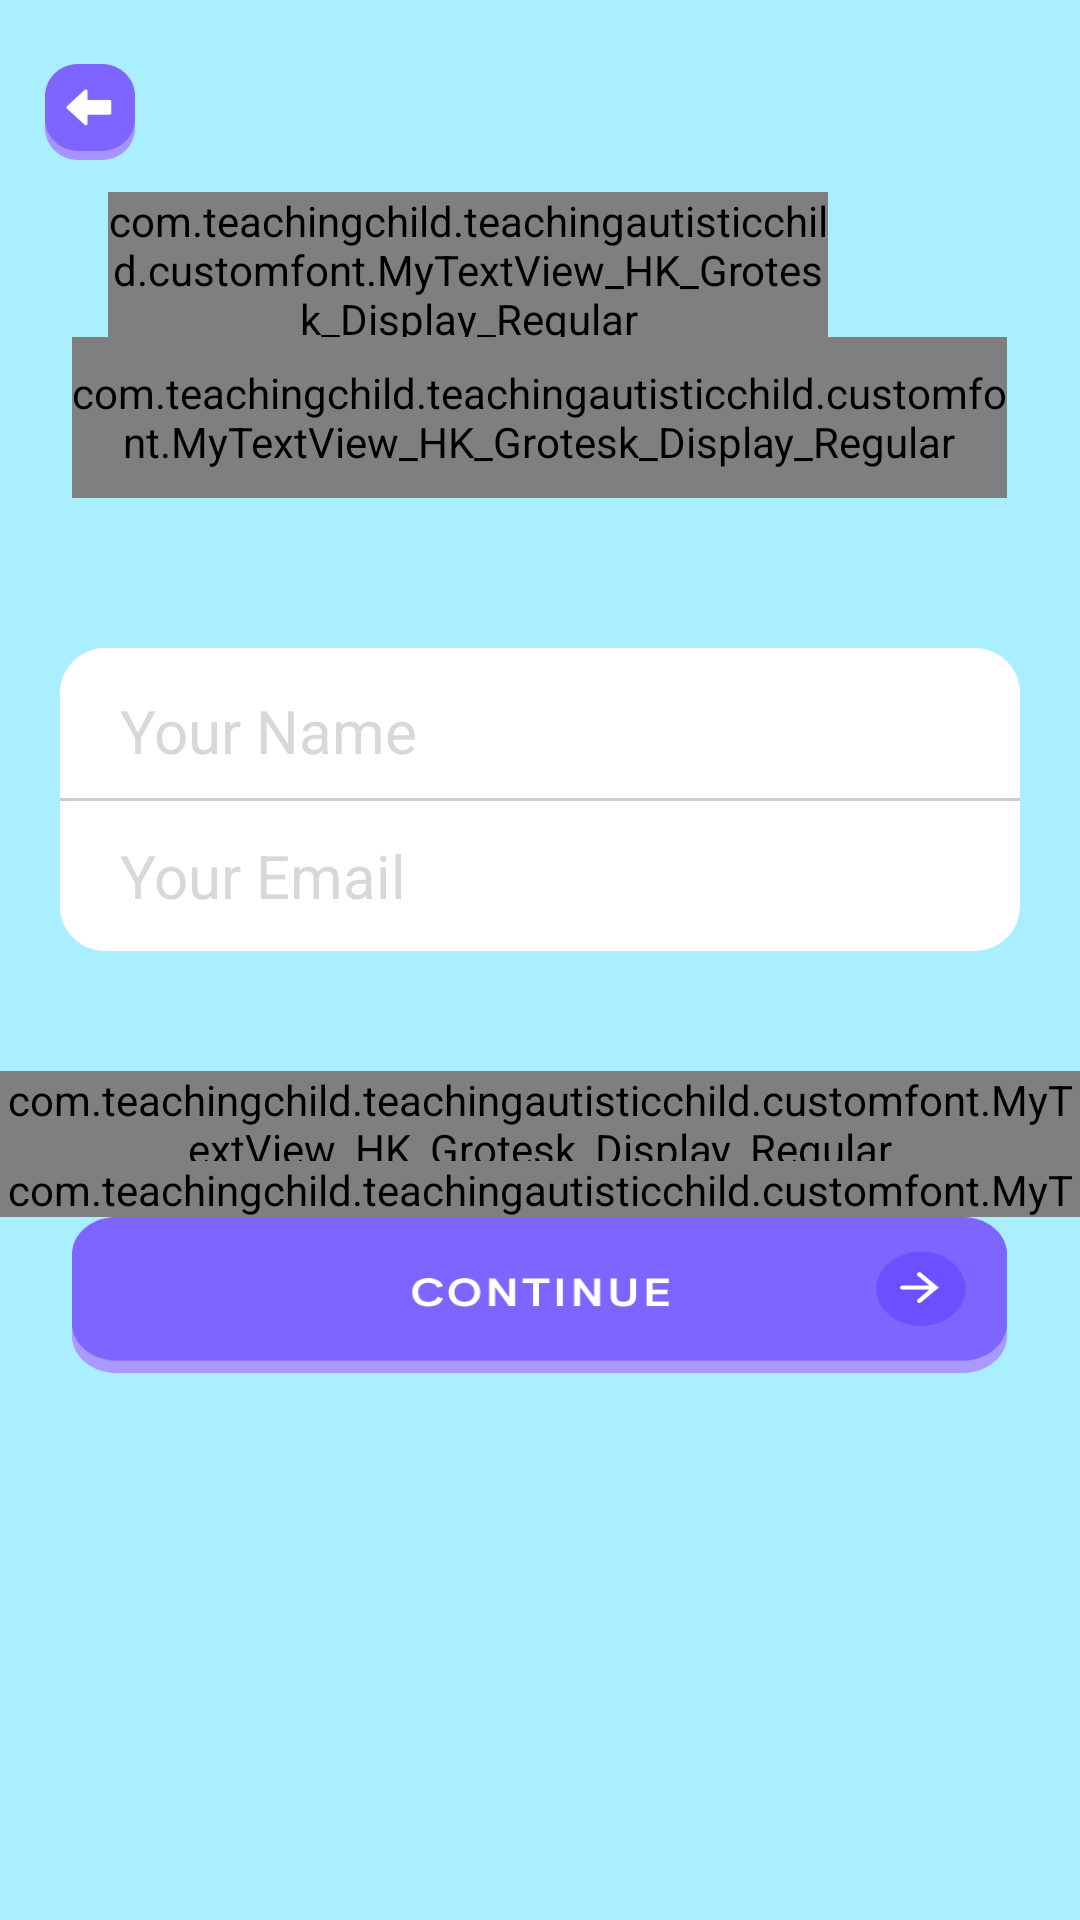

Here is an Android app screen rendered from its layout file. Give the layout XML and the strings, colors and styles it references.
<!-- AndroidManifest.xml: application theme AppTheme -->
<!-- res/layout/activity_email.xml -->
<?xml version="1.0" encoding="utf-8"?>
<LinearLayout xmlns:android="http://schemas.android.com/apk/res/android"
    xmlns:app="http://schemas.android.com/apk/res-auto"
    xmlns:tools="http://schemas.android.com/tools"
    android:layout_width="match_parent"
    android:layout_height="match_parent"
    android:weightSum="6"
    android:background="@color/loginbgcolor"
    android:orientation="vertical"
    tools:context=".view.LoginActivity">

    //0.1
    <LinearLayout
        android:layout_width="match_parent"
        android:layout_height="0dp"
        android:layout_weight="0.1">

    </LinearLayout>

    //0.5
    <LinearLayout
        android:layout_width="match_parent"
        android:layout_height="0dp"
        android:weightSum="3"
        android:orientation="horizontal"
        android:layout_weight="0.5">

        <LinearLayout
            android:layout_width="0dp"
            android:layout_height="match_parent"
            android:layout_weight="0.5">

            <ImageView
                android:id="@+id/back_img"
                android:layout_width="match_parent"
                android:layout_height="match_parent"
                android:scaleX="0.5"
                android:scaleY="0.6"
                android:background="@drawable/back_btn"/>

        </LinearLayout>
        <LinearLayout
            android:layout_width="0dp"
            android:layout_height="match_parent"
            android:layout_weight="2">


        </LinearLayout>

        <LinearLayout
            android:layout_width="0dp"
            android:layout_height="match_parent"
            android:layout_weight="0.5">

        </LinearLayout>
    </LinearLayout>

    //5.2
    <LinearLayout
        android:layout_width="match_parent"
        android:layout_height="0dp"
        android:weightSum="3"
        android:orientation="vertical"
        android:layout_weight="5.2">


        //0.27
        <LinearLayout
            android:layout_width="match_parent"
            android:layout_height="0dp"
            android:weightSum="3"
            android:orientation="horizontal"
            android:layout_weight="0.27">

            <TextView
                android:layout_width="0dp"
                android:layout_weight="0.3"
                android:layout_height="match_parent"/>

            <com.teachingchild.teachingautisticchild.customfont.MyTextView_HK_Grotesk_Display_Regular
                android:layout_width="0dp"
                android:layout_height="match_parent"
                android:layout_weight="2"
                android:text="@string/newaccount"
                android:layout_gravity="center"
                android:gravity="center"
                android:textColor="@color/textcolor"
                android:textSize="30sp"
                android:textStyle="normal" />

            <TextView
                android:layout_width="0dp"
                android:layout_height="match_parent"
                android:layout_weight="0.7"/>

        </LinearLayout>

        //0.3
        <LinearLayout
            android:layout_width="match_parent"
            android:layout_height="0dp"
            android:orientation="horizontal"
            android:weightSum="3"
            android:layout_weight="0.3">

            <TextView
                android:layout_width="0dp"
                android:layout_weight="0.2"
                android:layout_height="match_parent"/>
            <com.teachingchild.teachingautisticchild.customfont.MyTextView_HK_Grotesk_Display_Regular
                android:layout_width="0dp"
                android:layout_weight="2.6"
                android:layout_height="match_parent"
                android:textSize="20sp"
                android:layout_gravity="center"
                android:gravity="center"
                android:textColor="@color/textcolor"
                android:text="@string/email_subtext"/>
            <TextView
                android:layout_width="0dp"
                android:layout_weight="0.2"
                android:layout_height="match_parent"/>

        </LinearLayout>

        //0.3
        <LinearLayout
            android:layout_width="match_parent"
            android:layout_height="0dp"
            android:layout_gravity="center"
            android:layout_marginTop="15dp"
            android:orientation="vertical"
            android:layout_weight="1.25">

            <EditText
                android:layout_width="match_parent"
                android:layout_height="50dp"
                android:id="@+id/nameEdt"
                android:ems="10"
                android:background="@drawable/rounded_editext"
                android:textCursorDrawable="@drawable/color_cursor"
                android:textSize="20sp"
                android:drawablePadding="25dp"
                android:hint="Your Name"
                android:inputType="text"
                android:textColorHint="#d8d8d8"
                android:paddingTop="5dp"
                android:layout_marginTop="35dp"
                android:layout_marginLeft="20dp"
                android:layout_marginRight="20dp"
                android:paddingLeft="20dp"/>

            <View
                android:layout_width="match_parent"
                android:layout_height="1dp"
                android:layout_marginLeft="20dp"
                android:layout_marginRight="20dp"
                android:background="#CCCCCC"/>

            <FrameLayout
                android:layout_width="match_parent"
                android:orientation="horizontal"
                android:layout_height="50dp">


                <EditText
                    android:layout_width="match_parent"
                    android:layout_height="match_parent"
                    android:id="@+id/emailEdt"
                    android:ems="10"
                    android:background="@drawable/rounded_editext_bottom"
                    android:textCursorDrawable="@drawable/color_cursor"
                    android:layout_marginLeft="20dp"
                    android:layout_marginRight="20dp"
                    android:paddingLeft="20dp"
                    android:textSize="20sp"
                    android:drawablePadding="25dp"
                    android:hint="Your Email"
                    android:inputType="text"
                    android:textColorHint="#d8d8d8"
                    />


            </FrameLayout>


            <View
                android:layout_width="match_parent"
                android:layout_height="40dp"/>


            <com.teachingchild.teachingautisticchild.customfont.MyTextView_HK_Grotesk_Display_Regular
                android:layout_width="match_parent"
                android:layout_height="30dp"
                android:layout_gravity="center"
                android:gravity="center"
                android:text="Already have an account?"/>

            <com.teachingchild.teachingautisticchild.customfont.MyTextView_HK_Grotesk_Display_Regular
                android:id="@+id/signin"
                android:layout_width="match_parent"
                android:layout_height="20dp"
                android:layout_gravity="center"
                android:textColor="@color/signintext"
                android:gravity="center"
                android:text="SIGN IN"/>


        </LinearLayout>

        //0.25
        <LinearLayout
            android:layout_width="match_parent"
            android:layout_height="0dp"
            android:weightSum="3"
            android:orientation="horizontal"
            android:layout_weight="0.29">

            <TextView
                android:layout_width="0dp"
                android:layout_weight="0.2"
                android:layout_height="match_parent"/>
            <Button
                android:id="@+id/button"
                android:layout_width="0dp"
                android:layout_weight="2.6"
                android:background="@drawable/button"
                android:layout_height="match_parent"
                android:textSize="15sp"/>
            <TextView
                android:layout_width="0dp"
                android:layout_height="match_parent"
                android:layout_weight="0.2"/>

        </LinearLayout>


        //0.2




        <LinearLayout
            android:layout_width="match_parent"
            android:layout_height="0dp"
            android:layout_weight="0.98">

        </LinearLayout>


    </LinearLayout>


</LinearLayout>
<!-- resources referenced by this layout -->
<resources>
  <color name="loginbgcolor">#AAEFFF</color>
  <color name="signintext">#7E65FF</color>
  <color name="textcolor">#344356</color>
  <!-- drawable back_btn: png bitmap (drawable, 2446 bytes) -->
  <!-- drawable button: png bitmap (drawable, 7169 bytes) -->
  <!-- drawable rounded_editext (drawable) -->
  <?xml version="1.0" encoding="utf-8"?>
  <shape xmlns:android="http://schemas.android.com/apk/res/android"
      android:shape="rectangle" android:padding="10dp">
      <solid android:color="#FFFFFF"/>
      <corners
          android:bottomRightRadius="0dp"
          android:bottomLeftRadius="0dp"
          android:topLeftRadius="15dp"
          android:topRightRadius="15dp"/>
  </shape>
  <!-- drawable rounded_editext_bottom (drawable) -->
  <?xml version="1.0" encoding="utf-8"?>
  <shape xmlns:android="http://schemas.android.com/apk/res/android"
      android:shape="rectangle" android:padding="10dp">
      <solid android:color="#FFFFFF"/>
      <corners
          android:bottomRightRadius="15dp"
          android:bottomLeftRadius="15dp"
          android:topLeftRadius="0dp"
          android:topRightRadius="0dp"/>
  </shape>
  <string name="email_subtext">Start by entering your email\n address below</string>
  <string name="newaccount">New Account</string>
  <style name="AppTheme" parent="Theme.MaterialComponents.Light.NoActionBar.Bridge">
          
          <item name="colorPrimary">@color/profilebackground</item>
          <item name="colorPrimaryDark">@color/profilebackground</item>
          <item name="colorAccent">@color/profilebackground</item>
      </style>
  <color name="profilebackground">#E5E5E5</color>
</resources>
